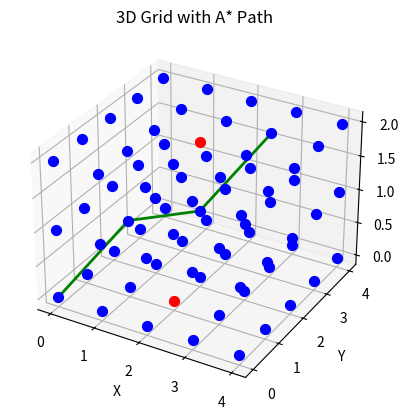

Python code for this plot:
import heapq
import matplotlib.pyplot as plt
from mpl_toolkits.mplot3d import Axes3D


def heuristic_cost_estimate(current, goal):
    return (
                   (current[0] - goal[0]) ** 2
                   + (current[1] - goal[1]) ** 2
                   + (current[2] - goal[2]) ** 2
           ) ** 0.5


def a_star_3d(start, goal, grid):
    open_set = [(0, start)]
    closed_set = set()
    g_score = {start: 0}
    f_score = {start: heuristic_cost_estimate(start, goal)}
    path = []

    while open_set:
        current_f, current_node = heapq.heappop(open_set)

        if current_node == goal:
            # Reconstruct and return the path if the goal is reached
            # while current_node in g_score:
            #     path.append(current_node)
            #     current_node = g_score[current_node]
            return path[::-1]

        closed_set.add(current_node)
        path.append(current_node)

        neighbors = [
            (current_node[0] + i, current_node[1] + j, current_node[2] + k)
            for i in range(-1, 2)
            for j in range(-1, 2)
            for k in range(-1, 2)
            if (i, j, k) != (0, 0, 0)
        ]

        for neighbor in neighbors:
            if neighbor not in grid:
                print(f"Skipping neighbor {neighbor} - not in grid")
                continue

            if grid[neighbor] == "obstacle":
                print(f"Skipping neighbor {neighbor} - obstacle")
                continue

            if neighbor in closed_set:
                print(f"Skipping neighbor {neighbor} - already closed")
                continue

            tentative_g_score = (
                    g_score[current_node] + 1
            )  # Assuming each move has a cost of 1

            if neighbor not in g_score or tentative_g_score < g_score[neighbor]:
                g_score[neighbor] = tentative_g_score
                f_score[neighbor] = tentative_g_score + heuristic_cost_estimate(
                    neighbor, goal
                )
                heapq.heappush(open_set, (f_score[neighbor], neighbor))

        # Print intermediate steps for debugging
        print("Current Node:", current_node)
        print("Open Set:", open_set)
        print("Closed Set:", closed_set)
        print("-----")

    path = path.append(goal)
    return None


def visualize_3d_grid(grid, path=[]):
    fig = plt.figure()
    ax = fig.add_subplot(111, projection='3d')

    for point, status in grid.items():
        if status == "empty":
            ax.scatter(point[0], point[1], point[2], c='blue', marker='o', s=50)
        elif status == "obstacle":
            ax.scatter(point[0], point[1], point[2], c='red', marker='o', s=50)

    # Visualize the A* path in green
    if path:
        path_nodes = list(zip(*path))
        ax.plot(path_nodes[0], path_nodes[1], path_nodes[2], color='green', linewidth=2, markersize=10)

    ax.set_xlabel('X')
    ax.set_ylabel('Y')
    ax.set_zlabel('Z')
    ax.set_title('3D Grid with A* Path')

    plt.show()


# Example usage:
start = (0, 0, 0)
goal = (3, 4, 2)

grid = {
    (0, 0, 0): "empty", (1, 0, 0): "empty", (2, 0, 0): "empty", (3, 0, 0): "empty", (4, 0, 0): "empty",
    (0, 1, 0): "empty", (1, 1, 0): "empty", (2, 1, 0): "obstacle", (3, 1, 0): "empty", (4, 1, 0): "empty",
    (0, 2, 0): "empty", (1, 2, 0): "empty", (2, 2, 0): "empty", (3, 2, 0): "empty", (4, 2, 0): "empty",
    (0, 3, 0): "empty", (1, 3, 0): "empty", (2, 3, 0): "empty", (3, 3, 0): "empty", (4, 3, 0): "empty",
    (0, 4, 0): "empty", (1, 4, 0): "empty", (2, 4, 0): "empty", (3, 4, 0): "empty", (4, 4, 0): "empty",

    (0, 0, 1): "empty", (1, 0, 1): "empty", (2, 0, 1): "empty", (3, 0, 1): "empty", (4, 0, 1): "empty",
    (0, 1, 1): "empty", (1, 1, 1): "empty", (2, 1, 1): "empty", (3, 1, 1): "empty", (4, 1, 1): "empty",
    (0, 2, 1): "empty", (1, 2, 1): "empty", (2, 2, 1): "empty", (3, 2, 1): "empty", (4, 2, 1): "empty",
    (0, 3, 1): "empty", (1, 3, 1): "empty", (2, 3, 1): "empty", (3, 3, 1): "empty", (4, 3, 1): "empty",
    (0, 4, 1): "empty", (1, 4, 1): "empty", (2, 4, 1): "empty", (3, 4, 1): "empty", (4, 4, 1): "empty",

    (0, 0, 2): "empty", (1, 0, 2): "empty", (2, 0, 2): "empty", (3, 0, 2): "empty", (4, 0, 2): "empty",
    (0, 1, 2): "empty", (1, 1, 2): "empty", (2, 1, 2): "empty", (3, 1, 2): "empty", (4, 1, 2): "empty",
    (0, 2, 2): "empty", (1, 2, 2): "empty", (2, 2, 2): "obstacle", (3, 2, 2): "empty", (4, 2, 2): "empty",
    (0, 3, 2): "empty", (1, 3, 2): "empty", (2, 3, 2): "empty", (3, 3, 2): "empty", (4, 3, 2): "empty",
    (0, 4, 2): "empty", (1, 4, 2): "empty", (2, 4, 2): "empty", (3, 4, 2): "empty", (4, 4, 2): "empty",
}

path = a_star_3d(start, goal, grid)
print("Path:", path)

visualize_3d_grid(grid, path)